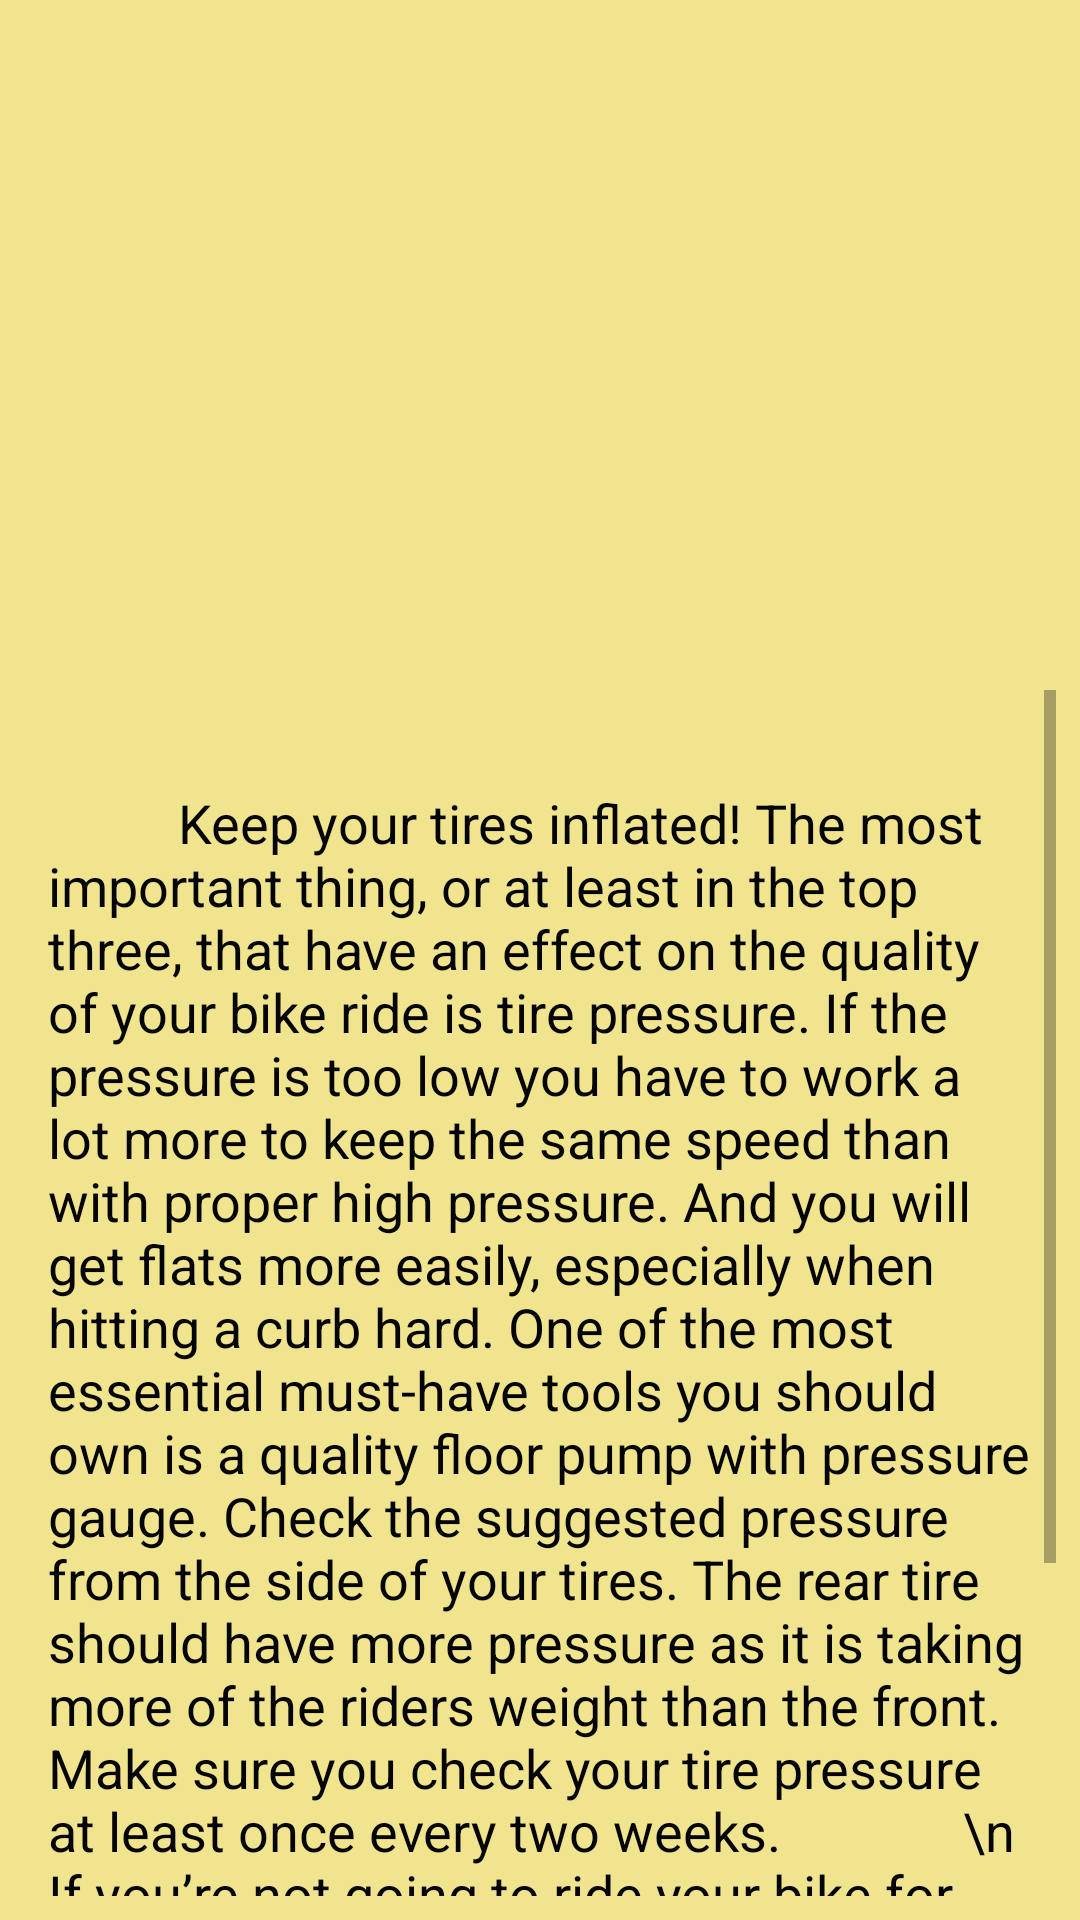

Android layout source for this screen:
<!-- AndroidManifest.xml: application theme AppTheme -->
<!-- res/layout/activity_wheels_maintenance.xml -->
<?xml version="1.0" encoding="utf-8"?>
<android.support.constraint.ConstraintLayout xmlns:android="http://schemas.android.com/apk/res/android"
    xmlns:app="http://schemas.android.com/apk/res-auto"
    xmlns:tools="http://schemas.android.com/tools"
    android:layout_width="match_parent"
    android:layout_height="match_parent"
    android:background="#F1E48F"
    tools:context=".WheelsMaintenance"

    >

    <ScrollView
        android:id="@+id/scrollView5"
        android:layout_width="match_parent"
        android:layout_height="match_parent"
        android:layout_marginStart="8dp"
        android:layout_marginTop="230dp"
        android:layout_marginEnd="8dp"
        android:layout_marginBottom="8dp"
        app:layout_constraintBottom_toBottomOf="parent"
        app:layout_constraintEnd_toEndOf="parent"
        app:layout_constraintStart_toStartOf="parent"
        app:layout_constraintTop_toTopOf="parent">

        <android.support.constraint.ConstraintLayout
            android:layout_width="match_parent"
            android:layout_height="wrap_content">

            <TextView
                android:id="@+id/textView20"
                android:layout_width="0dp"
                android:layout_height="wrap_content"
                android:layout_marginStart="8dp"
                android:layout_marginTop="32dp"
                android:layout_marginEnd="8dp"
                android:layout_marginBottom="16dp"
                android:text="          Keep your tires inflated! The most important thing, or at least in the top three, that have an effect on the quality of your bike ride is tire pressure. If the pressure is too low you have to work a lot more to keep the same speed than with proper high pressure. And you will get flats more easily, especially when hitting a curb hard. One of the most essential must-have tools you should own is a quality floor pump with pressure gauge. Check the suggested pressure from the side of your tires. The rear tire should have more pressure as it is taking more of the riders weight than the front. Make sure you check your tire pressure at least once every two weeks.

            \n          If you’re not going to ride your bike for a long time, like six months or a couple of years, try to remember to keep the tires inflated even during the pause. If this is not possible, take the tires off completely. By doing this you prevent cracks on the sides of the tires."
                android:textAlignment="textStart"
                android:textColor="@color/colorPrimaryDark"
                android:textSize="18sp"
                app:layout_constraintBottom_toBottomOf="parent"
                app:layout_constraintEnd_toEndOf="parent"
                app:layout_constraintStart_toStartOf="parent"
                app:layout_constraintTop_toTopOf="parent" />
        </android.support.constraint.ConstraintLayout>
    </ScrollView>

    <ImageView
        android:id="@+id/imageView21"
        android:layout_width="318dp"
        android:layout_height="180dp"
        android:layout_marginStart="8dp"
        android:layout_marginTop="32dp"
        android:layout_marginEnd="8dp"
        android:src="@drawable/wheel"
        app:layout_constraintEnd_toEndOf="parent"
        app:layout_constraintStart_toStartOf="parent"
        app:layout_constraintTop_toTopOf="parent" />

</android.support.constraint.ConstraintLayout>
<!-- resources referenced by this layout -->
<resources>
  <color name="colorPrimaryDark">#050505</color>
  <style name="AppTheme" parent="Theme.AppCompat.Light">
          
          <item name="colorPrimary">@color/colorPrimary</item>
          <item name="colorPrimaryDark">@color/colorPrimaryDark</item>
          <item name="colorAccent">@color/colorAccent</item>
  
  
      </style>
  <color name="colorPrimary">#AF6D58</color>
  <color name="colorAccent">#AE6D58</color>
</resources>
